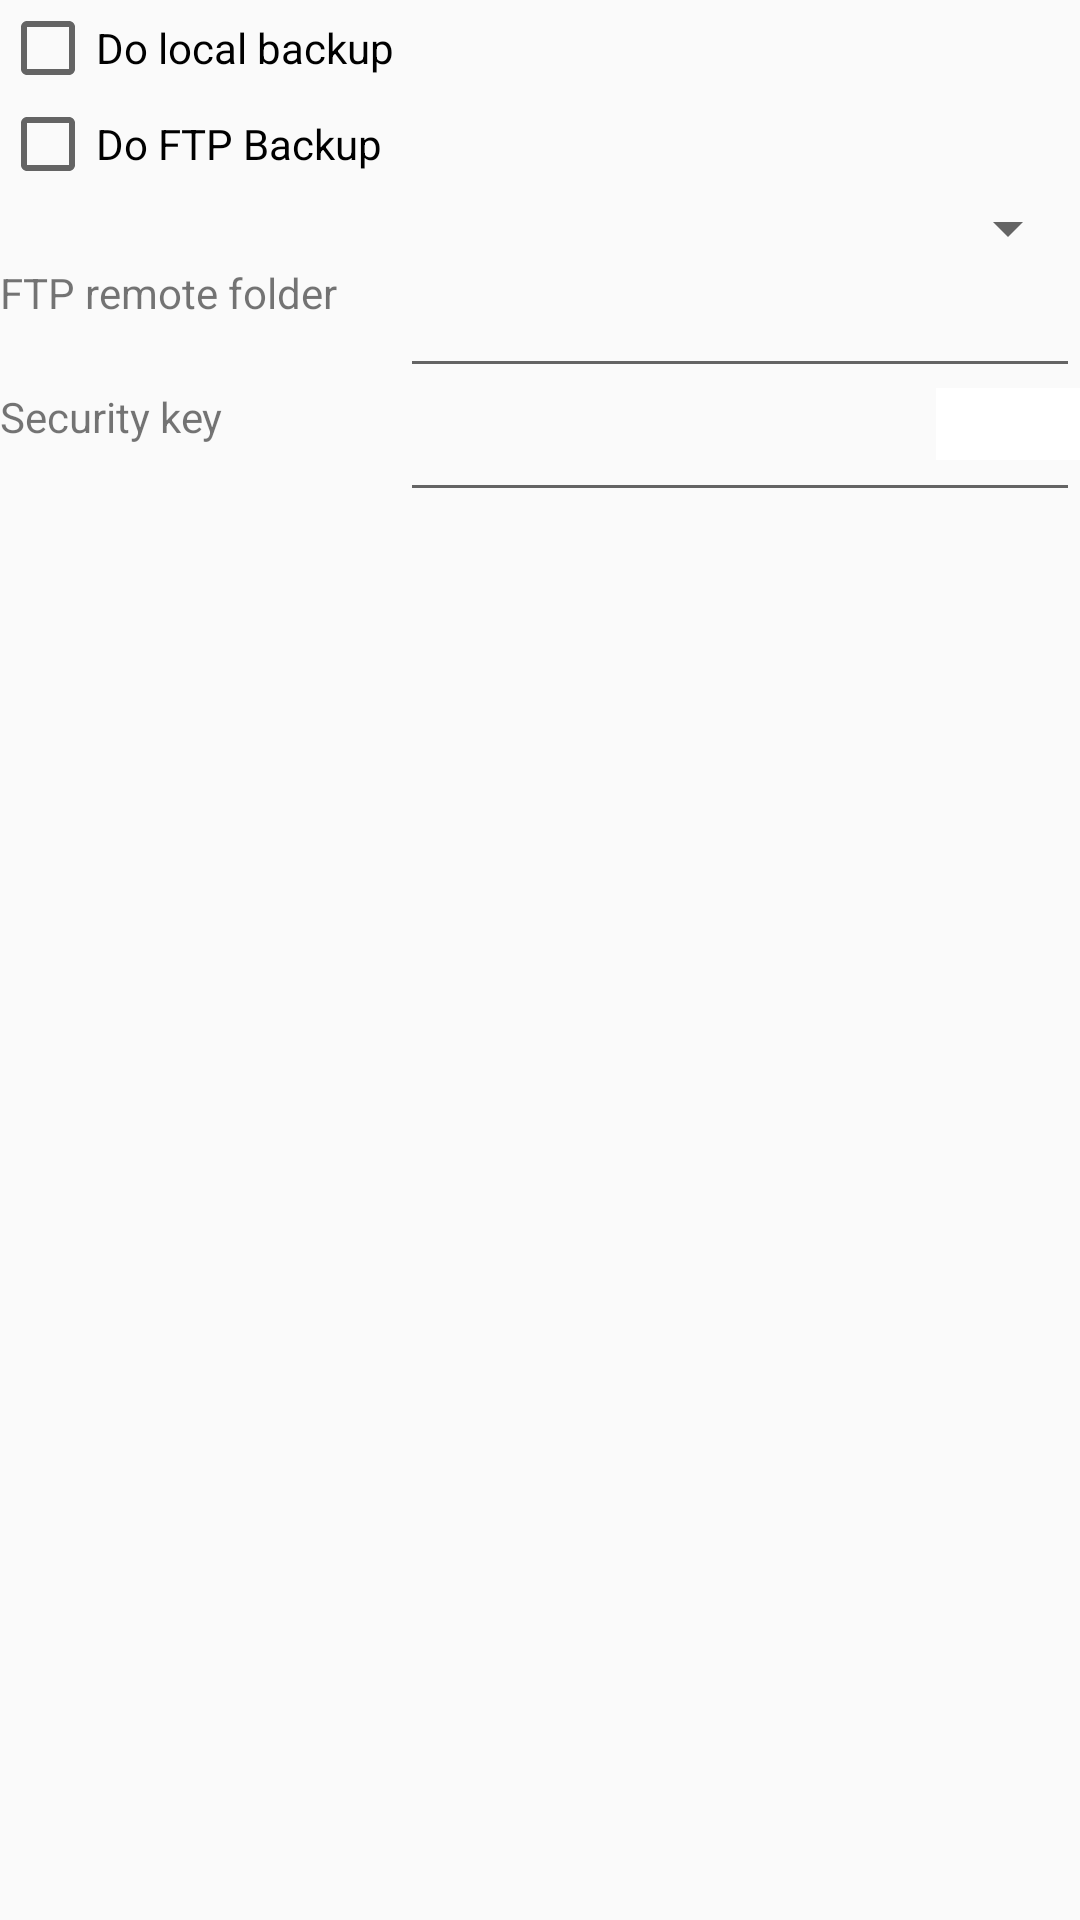

The Android layout XML behind this screen, and the referenced resources:
<!-- AndroidManifest.xml: application theme AppTheme.NoActionBar -->
<!-- res/layout/dialog_backup_setup.xml -->
<?xml version="1.0" encoding="utf-8"?>
<RelativeLayout xmlns:android="http://schemas.android.com/apk/res/android"
    android:layout_width="match_parent"
    android:layout_height="match_parent">


    <CheckBox
        android:id="@+id/cbLocalBackup"
        android:layout_width="wrap_content"
        android:layout_height="wrap_content"
        android:text="Do local backup" />

    <CheckBox
        android:id="@+id/cbFTPBackup"
        android:layout_width="wrap_content"
        android:layout_height="wrap_content"
        android:layout_below="@id/cbLocalBackup"
        android:text="Do FTP Backup" />

    <Spinner
        android:id="@+id/spPass"
        android:layout_below="@id/cbFTPBackup"
        android:layout_width="match_parent"
        android:layout_height="wrap_content" />

    <TextView
        android:id="@+id/tvFtpFolder"
        android:layout_width="wrap_content"
        android:layout_height="wrap_content"
        android:layout_below="@id/spPass"
        android:width="400px"
        android:text="FTP remote folder" />

    <EditText
        android:id="@+id/etFtpFolder"
        android:layout_width="wrap_content"
        android:layout_height="wrap_content"
        android:layout_toRightOf="@id/tvFtpFolder"
        android:layout_alignParentEnd="true"
        android:layout_below="@id/spPass"
        android:inputType="textPersonName"
        android:text=""
        />

    <TextView
        android:id="@+id/tvCryptoKey"
        android:layout_width="wrap_content"
        android:layout_height="wrap_content"
        android:layout_below="@id/etFtpFolder"
        android:width="400px"
        android:text="Security key" />

    <EditText
        android:id="@+id/etCryptoKey"
        android:layout_width="wrap_content"
        android:layout_height="wrap_content"
        android:layout_toEndOf="@id/tvCryptoKey"
        android:layout_alignParentEnd="true"
        android:layout_below="@id/etFtpFolder"
        android:text=""
        android:inputType="textPassword"
        android:autofillHints=""
        />



    <ImageButton
        android:id="@+id/bShowUserPass"
        android:layout_width="wrap_content"
        android:layout_height="wrap_content"
        android:layout_alignTop="@+id/etCryptoKey"
        android:layout_toStartOf="@id/bPasswordGenerator"
        android:background="@android:color/white"
        android:contentDescription="@string/bShowPassword"
        android:maxWidth="24dip"
        android:maxHeight="24dip"
        android:minWidth="24dip"
        android:minHeight="24dip"
        android:src="@drawable/ic_remove_red_eye_black_24dp" />

    <ImageButton
        android:id="@+id/bPasswordGenerator"
        android:layout_width="wrap_content"
        android:layout_height="wrap_content"
        android:layout_alignTop="@+id/etCryptoKey"
        android:layout_alignParentEnd="true"
        android:background="@android:color/white"
        android:contentDescription="@string/bGeneratePassword"
        android:maxWidth="24dip"
        android:maxHeight="24dip"
        android:minWidth="24dip"
        android:minHeight="24dip"
        android:src="@drawable/ic_loop_black_24dp" />


</RelativeLayout>
<!-- resources referenced by this layout -->
<resources>
  <string name="bGeneratePassword">Génération d\'un password</string>
  <string name="bShowPassword">Afficher / cacher le password</string>
  <style name="AppTheme.NoActionBar">
          <item name="windowActionBar">false</item>
          <item name="windowNoTitle">true</item>
      </style>
</resources>
